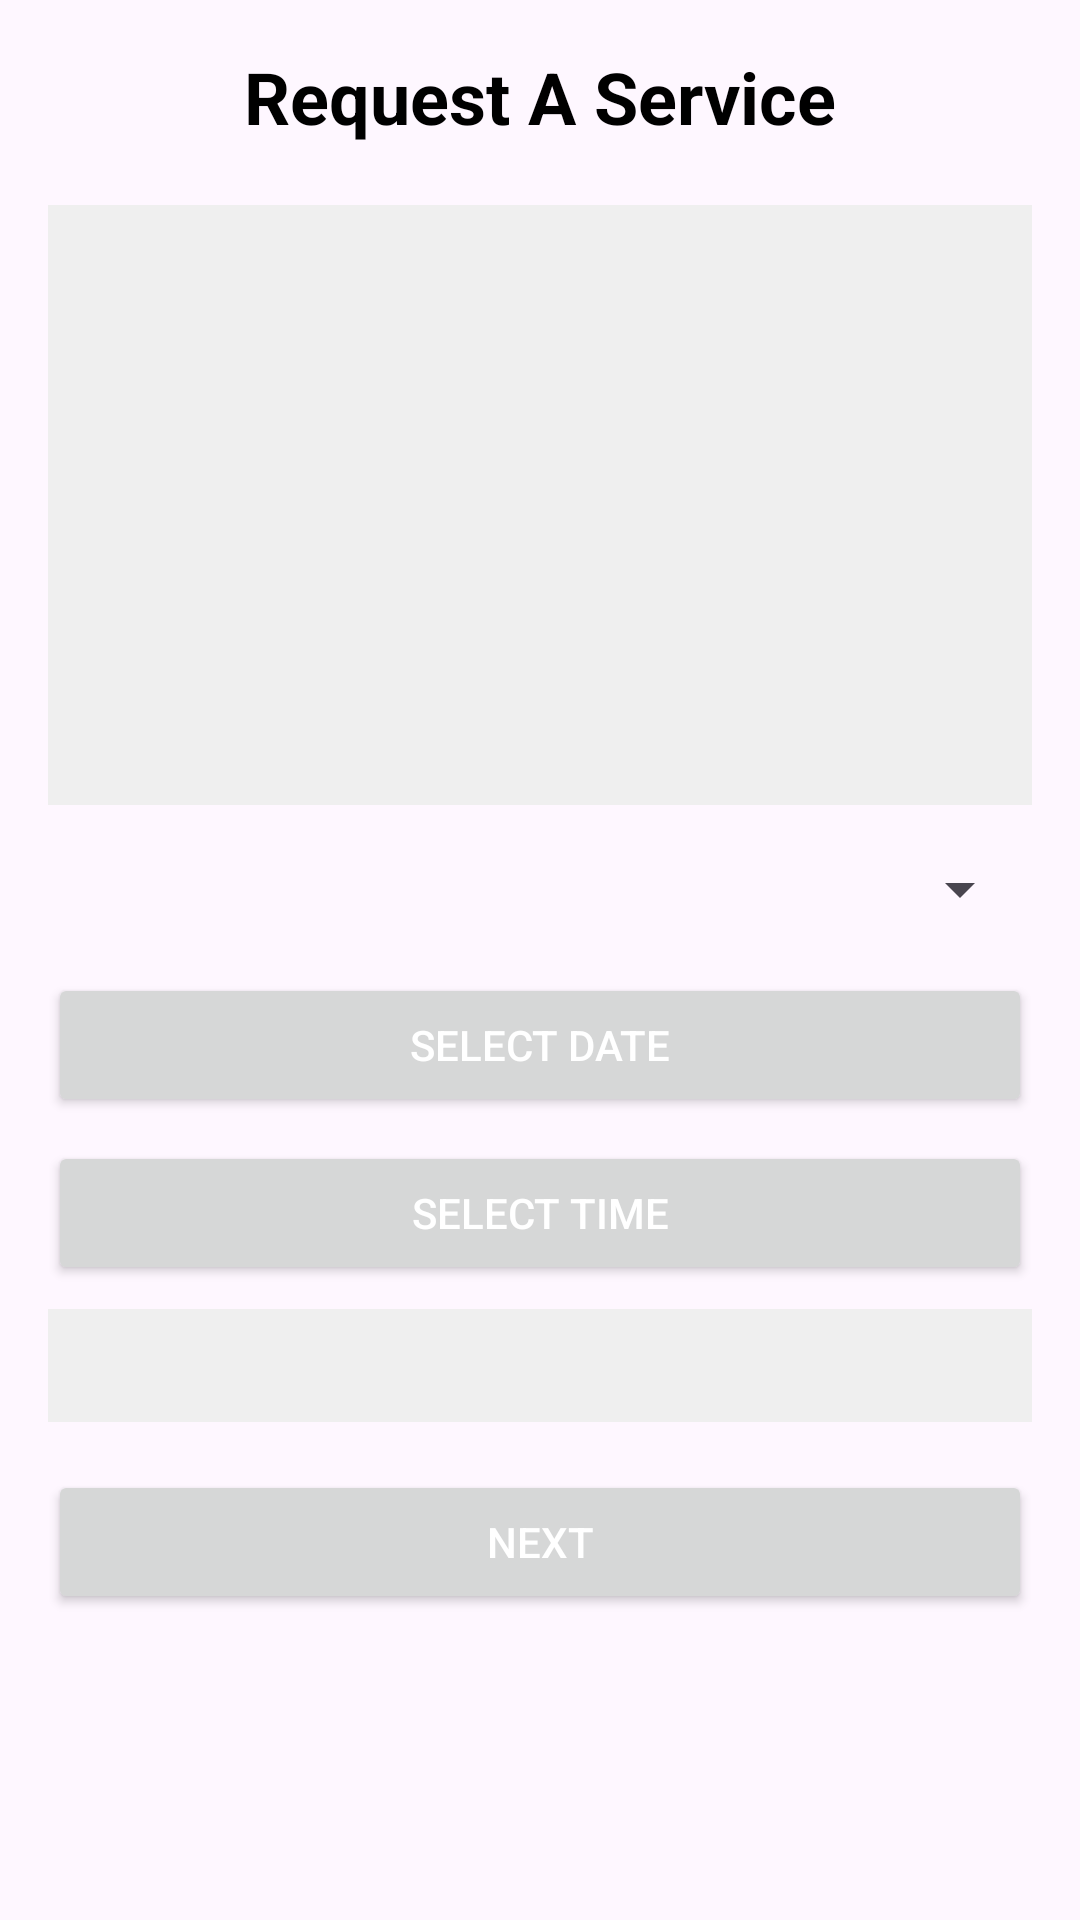

Produce the Android XML layout that renders to this screen, including the resource entries it uses.
<!-- AndroidManifest.xml: application theme Theme.Quickserve -->
<!-- res/layout/activity_booking.xml -->
<RelativeLayout xmlns:android="http://schemas.android.com/apk/res/android"
    android:layout_width="match_parent"
    android:layout_height="match_parent"
    android:padding="16dp">

    
    <TextView
        android:id="@+id/titleTextView"
        android:layout_width="wrap_content"
        android:layout_height="wrap_content"
        android:text="Request A Service"
        android:textSize="24sp"
        android:textStyle="bold"
        android:layout_centerHorizontal="true"
        android:layout_marginBottom="20dp"
        android:textColor="@color/black" />

    
    <ListView
        android:id="@+id/taskListView"
        android:layout_width="match_parent"
        android:layout_height="200dp"
        android:layout_below="@id/titleTextView"
        android:layout_marginBottom="16dp"

        android:dividerHeight="1dp"
        android:background="#EFEFEF" />

    
    <Spinner
        android:id="@+id/locationSpinner"
        android:layout_width="match_parent"
        android:layout_height="wrap_content"
        android:layout_below="@id/taskListView"
        android:layout_marginBottom="16dp" />

    
    <Button
        android:id="@+id/datePickerButton"
        android:layout_width="match_parent"
        android:layout_height="wrap_content"
        android:layout_below="@id/locationSpinner"
        android:text="Select Date"

        android:textColor="#FFFFFF"
        android:layout_marginBottom="8dp" />

    
    <Button
        android:id="@+id/timePickerButton"
        android:layout_width="match_parent"
        android:layout_height="wrap_content"
        android:layout_below="@id/datePickerButton"
        android:text="Select Time"

        android:textColor="#FFFFFF"
        android:layout_marginBottom="8dp" />

    
    <TextView
        android:id="@+id/selectedDateTimeText"
        android:layout_width="match_parent"
        android:layout_height="wrap_content"
        android:layout_below="@id/timePickerButton"
        android:padding="8dp"
        android:textColor="@color/black"
        android:textSize="16sp"
        android:background="#EFEFEF" />

    
    <Button
        android:id="@+id/nextButton"
        android:layout_width="match_parent"
        android:layout_height="wrap_content"
        android:layout_below="@id/selectedDateTimeText"
        android:layout_marginTop="16dp"
        android:text="Next"

        android:textColor="#FFFFFF" />
</RelativeLayout>
<!-- resources referenced by this layout -->
<resources>
  <style name="Theme.Quickserve" parent="Base.Theme.Quickserve" />
  <style name="Base.Theme.Quickserve" parent="Theme.Material3.DayNight.NoActionBar">
          
          
      </style>
  <!-- not gathered from this repository: default colours our renderer supplied (Android Studio template values) -->
  <color name="black">#FF000000</color>
</resources>
